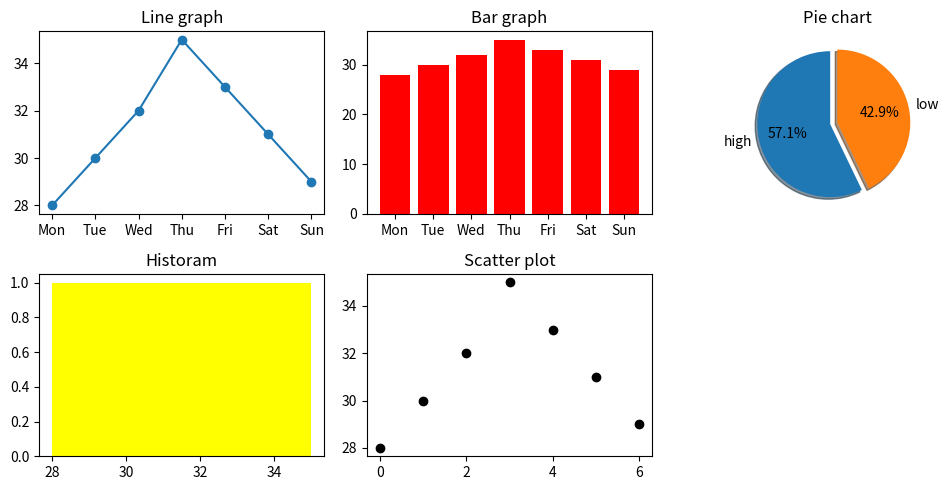

Here is the Python script that generated this plot:
"""Temperature Monitoring System 
Scenario: 
temps = np.array([28, 30, 32, 35, 33, 31, 29]) 
days = ["Mon", "Tue", "Wed", "Thu", "Fri", "Sat", "Sun"] 
Task: 
● Create DataFrame 
● Plot: 
○ Line graph → daily temperature trend 
○ Bar chart → day-wise temperature 
○ Pie chart → proportion of high (>30) vs low temps 
○ Histogram → temperature frequency 
○ Scatter plot → day index vs temperature """

from matplotlib import pyplot as plt
import numpy as np
import pandas as pd

temps = np.array([28, 30, 32, 35, 33, 31, 29]) 
days = ["Mon", "Tue", "Wed", "Thu", "Fri", "Sat", "Sun"]

df = pd.DataFrame({"temps": temps, "days": days})
print(df)

result = []
for m in df["temps"]:
    if m > 30:
        result.append("high")
    else:
        result.append("low")
df["Result"] = result

plt.figure(figsize = (10,5))

plt.subplot(2,3,1)
plt.plot(df["days"], df["temps"], marker = "o")
plt.title("Line graph")

plt.subplot(2,3,2)
plt.bar(df["days"], df["temps"], color = "red")
plt.title("Bar graph")

plt.subplot(2,3,3)
counts = df["Result"].value_counts()
explode = (0.1,0)
plt.pie(counts, explode = explode, labels=counts.index, autopct='%1.1f%%', shadow = True, startangle = 90)
plt.title("Pie chart")

plt.subplot(2,3,4)
plt.hist(df["temps"], bins = 7, color = "yellow", histtype = "bar")
plt.title("Historam")

plt.subplot(2,3,5)
plt.scatter(df.index, df["temps"], color = "black")
plt.title("Scatter plot")

plt.tight_layout()
plt.show()
